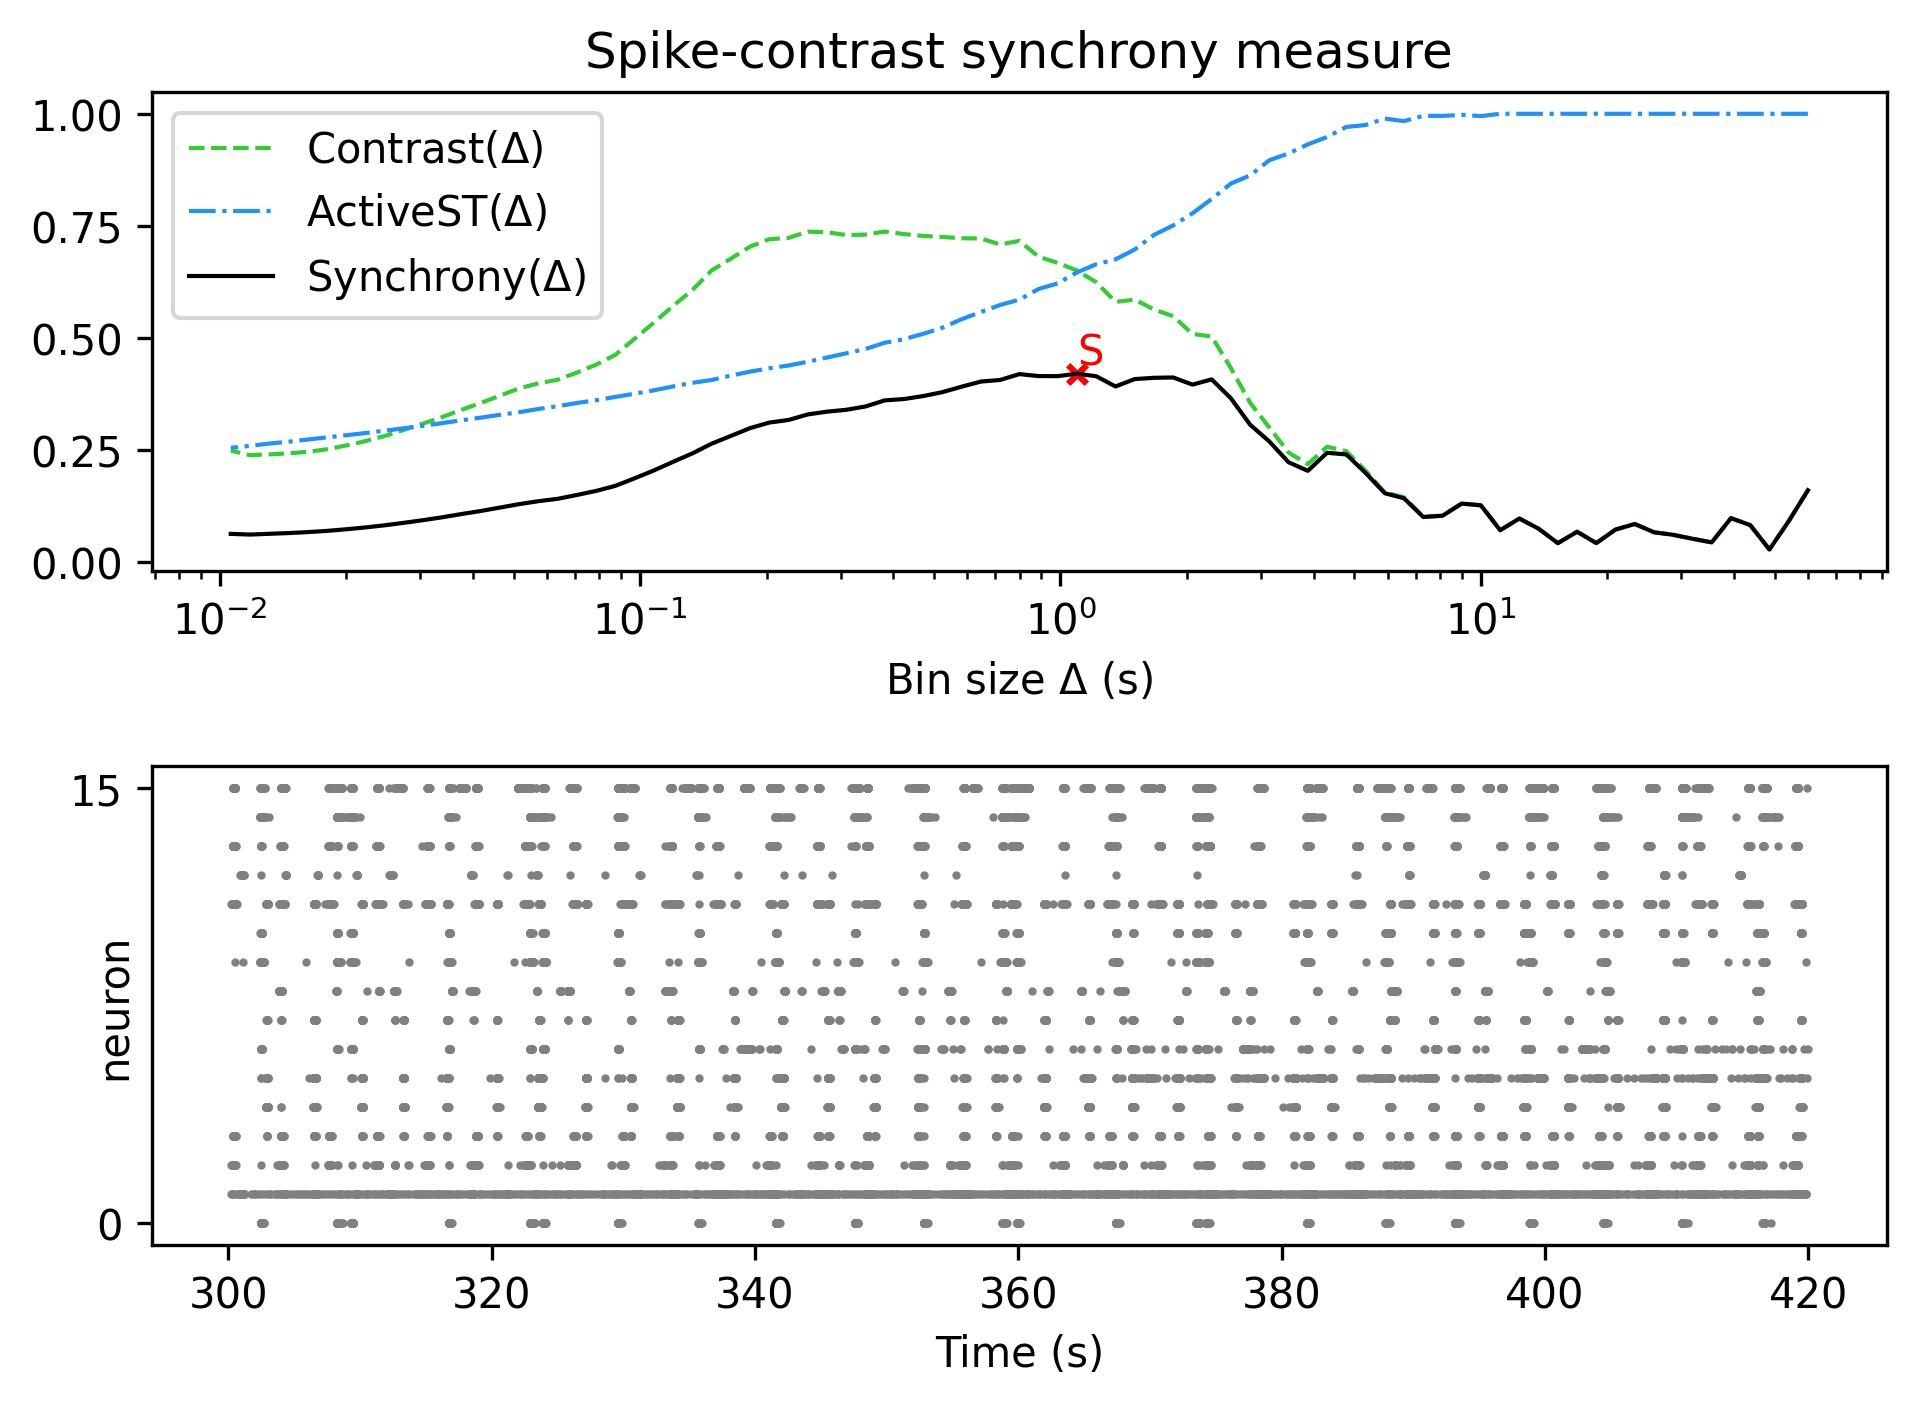

Source data for this figure (header and first rows):
, Spike-contrast (60.0 s), Spike-contrast (54.0 s), Spike-contrast (48.6 s), Spike-contrast (43.74 s), Spike-contrast (39.366 s), Spike-contrast (35.429 s), Spike-contrast (31.886 s), Spike-contrast (28.698 s), Spike-contrast (25.828 s), Spike-contrast (23.245 s), Spike-contrast (20.921 s), Spike-contrast (18.829 s), Spike-contrast (16.946 s), Spike-contrast (15.251 s), Spike-contrast (13.726 s), Spike-contrast (12.353 s), Spike-contrast (11.118 s), Spike-contrast (10.006 s), Spike-contrast (9.006 s), Spike-contrast (8.105 s), Spike-contrast (7.295 s), Spike-contrast (6.565 s), Spike-contrast (5.909 s)
0, 0.1609, 0.09173, 0.02885, 0.08328, 0.09868, 0.04465, 0.05281, 0.06151, 0.0672, 0.08567, 0.07324, 0.04313, 0.0684, 0.04289, 0.07514, 0.09784, 0.07182, 0.1271, 0.1312, 0.1039, 0.1013, 0.1429, 0.1543
